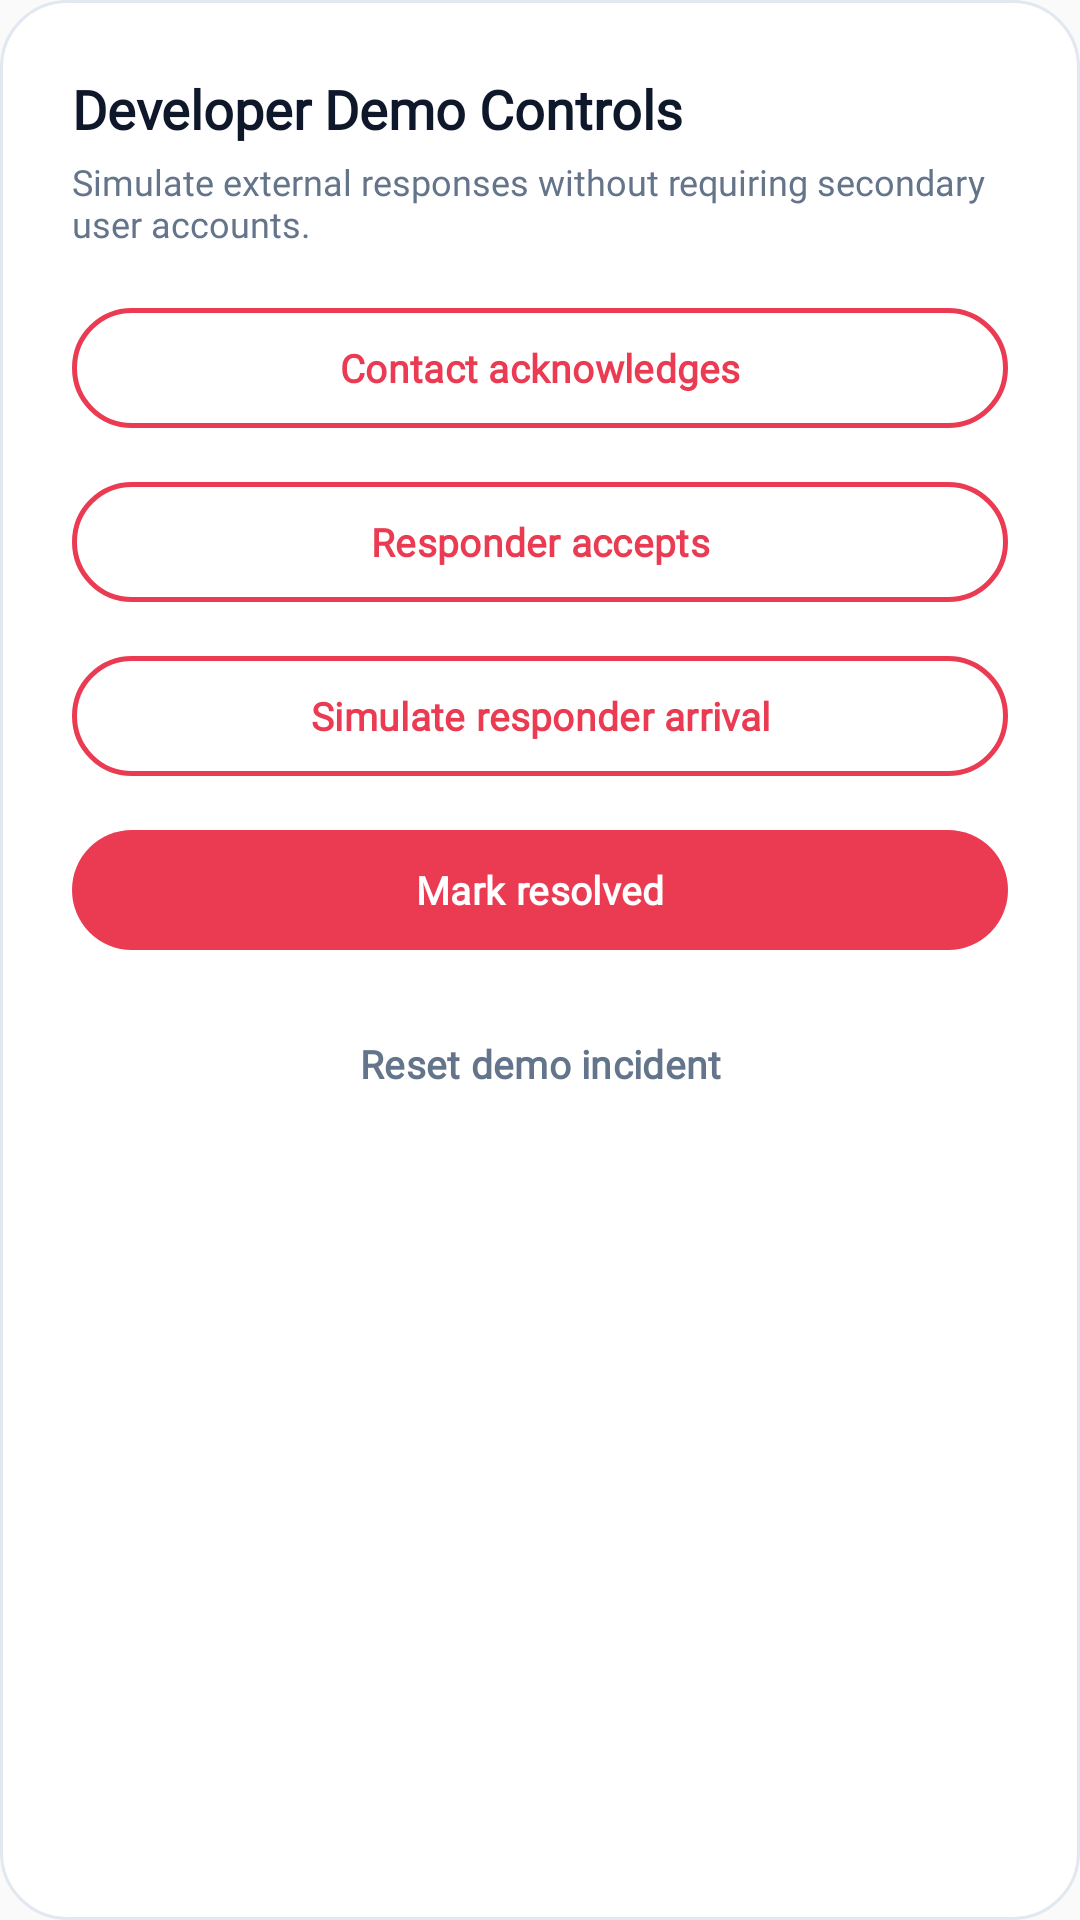

The Android layout XML behind this screen, and the referenced resources:
<!-- AndroidManifest.xml: application theme Theme.Jaagruth -->
<!-- res/layout/dialog_demo_controls.xml -->
<?xml version="1.0" encoding="utf-8"?>
<LinearLayout xmlns:android="http://schemas.android.com/apk/res/android"
    xmlns:app="http://schemas.android.com/apk/res-auto"
    android:layout_width="match_parent"
    android:layout_height="wrap_content"
    android:background="@drawable/bg_card_white"
    android:orientation="vertical"
    android:padding="24dp">

    <TextView
        android:layout_width="wrap_content"
        android:layout_height="wrap_content"
        android:fontFamily="@font/plus_jakarta_sans"
        android:text="@string/demo_panel_title"
        android:textColor="@color/heading"
        android:textSize="18sp"
        android:textStyle="bold" />

    <TextView
        android:layout_width="wrap_content"
        android:layout_height="wrap_content"
        android:layout_marginTop="4dp"
        android:fontFamily="@font/plus_jakarta_sans"
        android:text="Simulate external responses without requiring secondary user accounts."
        android:textColor="@color/secondary_text"
        android:textSize="12sp" />

    <com.google.android.material.button.MaterialButton
        android:id="@+id/btn_demo_contact_ack"
        style="@style/Widget.Jaagruth.Button.Outlined"
        android:layout_width="match_parent"
        android:layout_height="48dp"
        android:layout_marginTop="16dp"
        android:text="@string/demo_contact_ack"
        android:textSize="13sp" />

    <com.google.android.material.button.MaterialButton
        android:id="@+id/btn_demo_responder_accept"
        style="@style/Widget.Jaagruth.Button.Outlined"
        android:layout_width="match_parent"
        android:layout_height="48dp"
        android:layout_marginTop="10dp"
        android:text="@string/demo_responder_accept"
        android:textSize="13sp" />

    <com.google.android.material.button.MaterialButton
        android:id="@+id/btn_demo_responder_arrived"
        style="@style/Widget.Jaagruth.Button.Outlined"
        android:layout_width="match_parent"
        android:layout_height="48dp"
        android:layout_marginTop="10dp"
        android:text="@string/demo_responder_arrived"
        android:textSize="13sp" />

    <com.google.android.material.button.MaterialButton
        android:id="@+id/btn_demo_mark_resolved"
        style="@style/Widget.Jaagruth.Button.Primary"
        android:layout_width="match_parent"
        android:layout_height="48dp"
        android:layout_marginTop="10dp"
        android:text="@string/demo_mark_resolved"
        android:textSize="13sp" />

    <com.google.android.material.button.MaterialButton
        android:id="@+id/btn_demo_reset"
        style="@style/Widget.Jaagruth.Button.Cancel"
        android:layout_width="match_parent"
        android:layout_height="48dp"
        android:layout_marginTop="10dp"
        android:text="@string/demo_reset_incident"
        android:textColor="@color/secondary_text"
        android:textSize="13sp" />

</LinearLayout>
<!-- resources referenced by this layout -->
<resources>
  <color name="heading">#0F172A</color>
  <color name="secondary_text">#64748B</color>
  <!-- drawable bg_card_white (drawable) -->
  <?xml version="1.0" encoding="utf-8"?>
  <shape xmlns:android="http://schemas.android.com/apk/res/android"
      android:shape="rectangle">
      <solid android:color="@color/white_surface" />
      <corners android:radius="@dimen/card_radius" />
      <stroke
          android:width="1dp"
          android:color="@color/card_border" />
  </shape>
  <string name="demo_contact_ack">Contact acknowledges</string>
  <string name="demo_mark_resolved">Mark resolved</string>
  <string name="demo_panel_title">Developer Demo Controls</string>
  <string name="demo_reset_incident">Reset demo incident</string>
  <string name="demo_responder_accept">Responder accepts</string>
  <string name="demo_responder_arrived">Simulate responder arrival</string>
  <style name="Widget.Jaagruth.Button.Cancel" parent="Widget.Material3.Button">
          <item name="android:minHeight">@dimen/button_height</item>
          <item name="cornerRadius">@dimen/button_radius</item>
          <item name="backgroundTint">@color/white_surface</item>
          <item name="android:textColor">@color/dark_red</item>
          <item name="android:textSize">@dimen/text_body_lg</item>
          <item name="android:fontFamily">@font/plus_jakarta_sans</item>
          <item name="android:textStyle">bold</item>
          <item name="shapeAppearance">@style/ShapeAppearance.Jaagruth.Button</item>
      </style>
  <style name="Widget.Jaagruth.Button.Outlined" parent="Widget.Material3.Button.OutlinedButton">
          <item name="android:minHeight">@dimen/button_height</item>
          <item name="cornerRadius">@dimen/button_radius</item>
          <item name="strokeColor">@color/primary_red</item>
          <item name="strokeWidth">1.5dp</item>
          <item name="android:textColor">@color/primary_red</item>
          <item name="android:textSize">@dimen/text_body_lg</item>
          <item name="android:fontFamily">@font/plus_jakarta_sans</item>
          <item name="android:textStyle">bold</item>
          <item name="shapeAppearance">@style/ShapeAppearance.Jaagruth.Button</item>
      </style>
  <style name="Widget.Jaagruth.Button.Primary" parent="Widget.Material3.Button">
          <item name="android:minHeight">@dimen/button_height</item>
          <item name="cornerRadius">@dimen/button_radius</item>
          <item name="backgroundTint">@color/primary_red</item>
          <item name="android:textColor">@color/white_surface</item>
          <item name="android:textSize">@dimen/text_body_lg</item>
          <item name="android:fontFamily">@font/plus_jakarta_sans</item>
          <item name="android:textStyle">bold</item>
          <item name="shapeAppearance">@style/ShapeAppearance.Jaagruth.Button</item>
      </style>
  <color name="white_surface">#FFFFFF</color>
  <dimen name="card_radius">22dp</dimen>
  <color name="card_border">#E2E8F0</color>
  <dimen name="button_height">52dp</dimen>
  <dimen name="button_radius">26dp</dimen>
  <color name="dark_red">#BE123C</color>
  <dimen name="text_body_lg">16sp</dimen>
  <style name="ShapeAppearance.Jaagruth.Button" parent="ShapeAppearance.Material3.Corner.Full">
          <item name="cornerSize">@dimen/button_radius</item>
      </style>
  <color name="primary_red">#EA3B52</color>
  <color name="light_rose">#FFE4E6</color>
  <color name="deep_red">#9F1239</color>
  <color name="crimson">#E11D48</color>
  <color name="soft_pink">#FFF1F2</color>
  <color name="main_background">#FAFAFB</color>
</resources>
